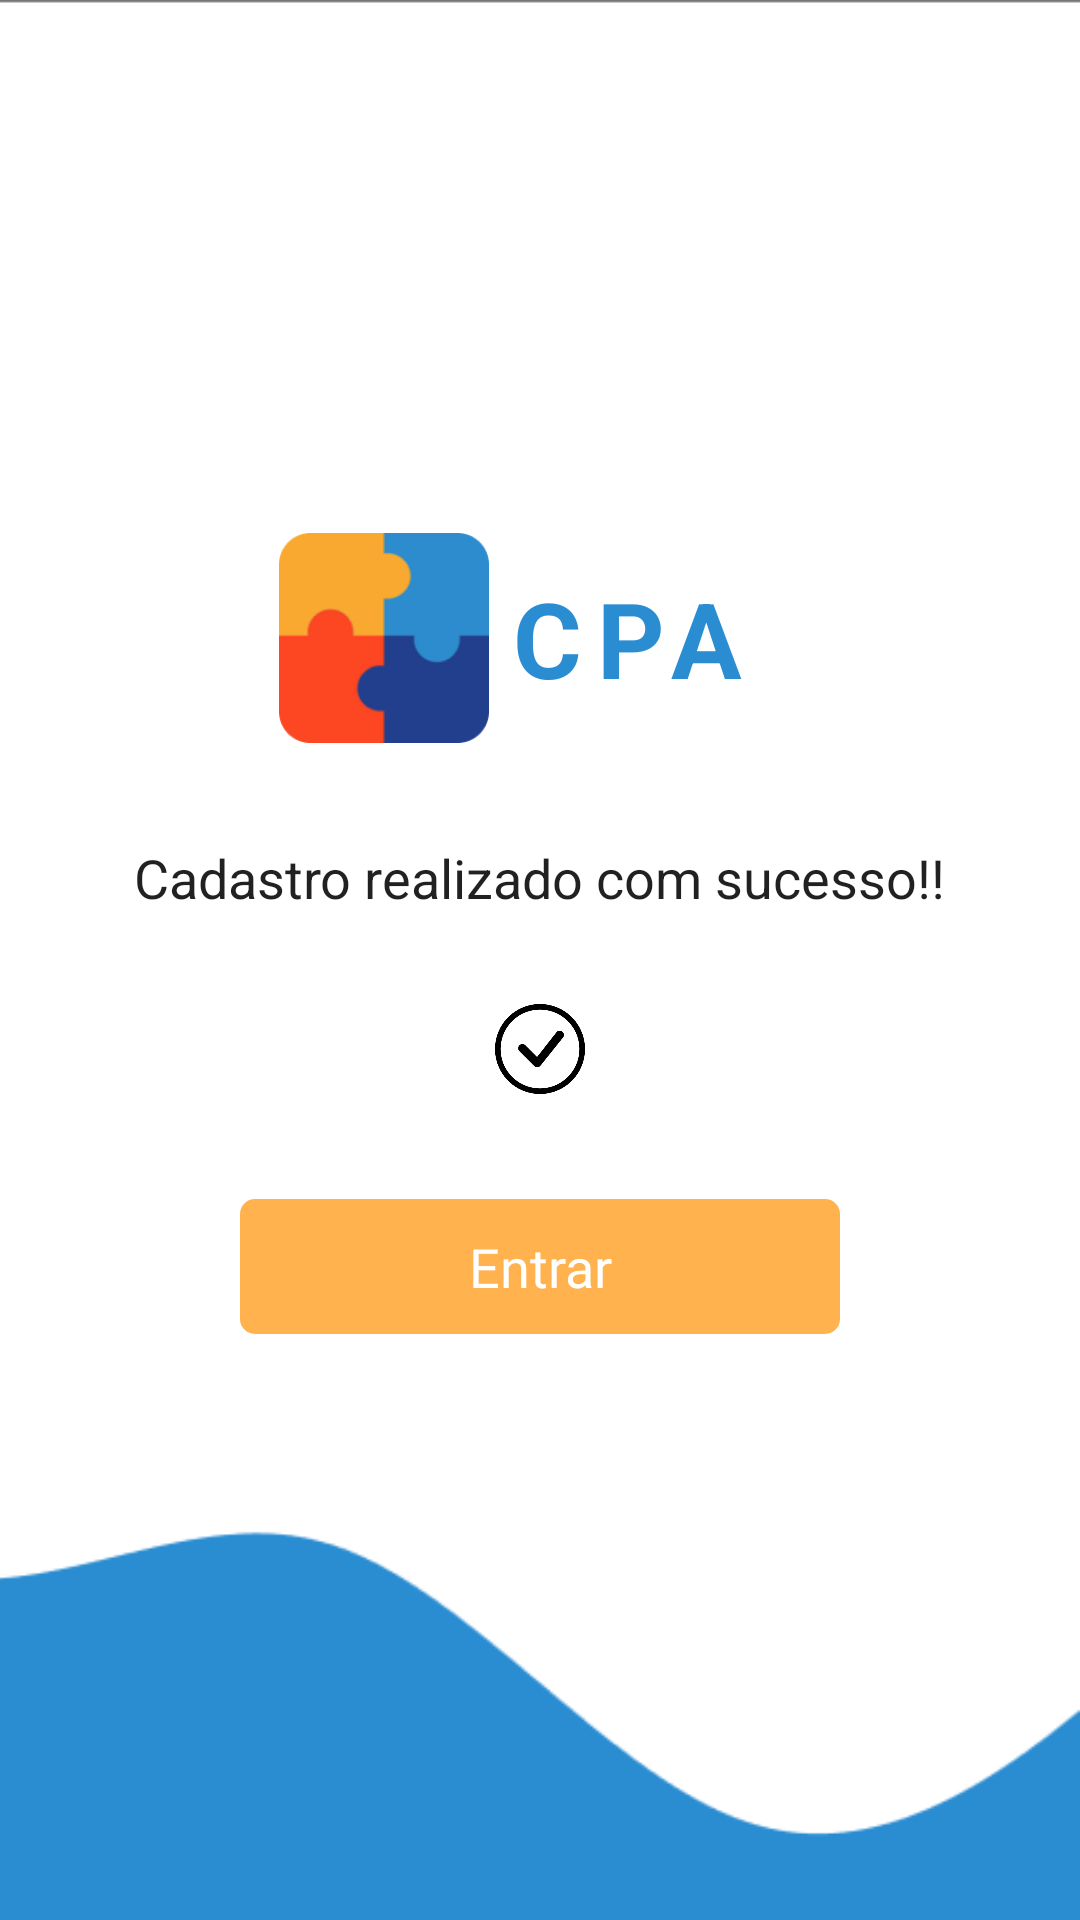

Layout XML and referenced resources for this Android screen:
<!-- AndroidManifest.xml: application theme Theme.CPAWeb -->
<!-- res/layout/activity_register_sucess.xml -->
<?xml version="1.0" encoding="utf-8"?>
<androidx.constraintlayout.widget.ConstraintLayout xmlns:android="http://schemas.android.com/apk/res/android"
    xmlns:app="http://schemas.android.com/apk/res-auto"
    xmlns:tools="http://schemas.android.com/tools"
    android:layout_width="match_parent"
    android:layout_height="match_parent"
    tools:context=".RegisterSucess">

    <LinearLayout
        android:layout_width="match_parent"
        android:layout_height="match_parent"
        android:background="@mipmap/fundo"
        android:orientation="vertical"
        android:gravity="center">

        <LinearLayout
            android:layout_width="match_parent"
            android:layout_height="75sp"
            android:layout_marginBottom="30dp"
            android:gravity="center">

            <ImageView
                android:layout_width="70sp"
                android:layout_height="70sp"
                android:layout_marginRight="8sp"
                android:src="@mipmap/logocpa"
                android:layout_marginLeft="-20sp"/>

            <TextView
                android:layout_width="wrap_content"
                android:layout_height="wrap_content"
                android:layout_marginRight="5sp"
                android:text="@string/c"
                android:textColor="@color/primary"
                android:textSize="35sp"
                android:textStyle="bold" />

            <TextView
                android:layout_width="wrap_content"
                android:layout_height="wrap_content"
                android:layout_marginRight="2sp"
                android:text="@string/p"
                android:textColor="@color/primary"
                android:textSize="35sp"
                android:textStyle="bold" />

            <TextView
                android:layout_width="wrap_content"
                android:layout_height="wrap_content"
                android:text="@string/a"
                android:textColor="@color/primary"
                android:textSize="35sp"
                android:textStyle="bold" />
        </LinearLayout>

        <EditText
            android:layout_width="wrap_content"
            android:layout_height="wrap_content"
            android:text="@string/txt_register_sucess"
            android:layout_marginBottom="30dp"
            android:background="@android:color/transparent"/>

        <ImageView
            android:layout_width="30dp"
            android:layout_height="30dp"
            android:src="@mipmap/okay"
            android:layout_marginBottom="20dp"/>

        <Button
            style="@style/OrangeButton"
            android:layout_width="200dp"
            android:layout_height="45dp"
            android:layout_marginTop="15sp"
            android:layout_marginBottom="20dp"
            android:background="@drawable/rounded_rectangle"
            android:text="@string/txt_signin"
            android:onClick="login"/>

    </LinearLayout>

</androidx.constraintlayout.widget.ConstraintLayout>
<!-- resources referenced by this layout -->
<resources>
  <color name="primary">#2A8DD2</color>
  <!-- drawable rounded_rectangle (drawable) -->
  <?xml version="1.0" encoding="utf-8"?>
      <shape xmlns:android="http://schemas.android.com/apk/res/android">
          <corners android:radius="5dp" />
      </shape>
  <!-- mipmap fundo: png bitmap (mipmap-hdpi, 4986 bytes) -->
  <!-- mipmap logocpa: png bitmap (mipmap-xxhdpi, 7505 bytes) -->
  <!-- mipmap okay: png bitmap (mipmap-hdpi, 6217 bytes) -->
  <string name="a" translatable="false">A</string>
  <string name="c" translatable="false">C</string>
  <string name="p" translatable="false">P</string>
  <string name="txt_register_sucess">Cadastro realizado com sucesso!!</string>
  <string name="txt_signin">Entrar</string>
  <style name="OrangeButton">
          <item name="android:textColor">#FFFFFF</item>
          <item name="android:backgroundTint">#FFB24D</item>
          <item name="android:textSize">18dp</item>
          <item name="android:layout_width">200dp</item>
          <item name="android:layout_height">45dp</item>
          <item name="android:fontFamily">@font/montserrat_light</item>
          <item name="textAllCaps">false</item>
      </style>
  <style name="Theme.CPAWeb" parent="Theme.AppCompat.Light.NoActionBar">
          
          <item name="colorOnSecondary">@color/black</item>
          
          <item name="color">@color/black</item>
          <item name="android:statusBarColor" tools:targetApi="l">?attr/colorPrimaryVariant</item>
          
          <item name="toolbarStyle">@style/ToolBarStyle</item>
      </style>
  <color name="black">#212121</color>
  <style name="ToolBarStyle" parent="Widget.AppCompat.Toolbar">
          <item name="titleTextAppearance">@style/TitleTextAppearance</item>
          <item name="subtitleTextAppearance">@style/SubTitleTextAppearance</item>
      </style>
  <style name="TitleTextAppearance" parent="TextAppearance.Widget.AppCompat.Toolbar.Title">
          <item name="android:textSize">18sp</item>
          <item name="android:textColor">@color/white</item>
      </style>
  <style name="SubTitleTextAppearance" parent="TextAppearance.Widget.AppCompat.Toolbar.Subtitle">
          <item name="android:textSize">14sp</item>
          <item name="android:textColor">@color/white</item>
      </style>
  <color name="white">#F5F5F5</color>
</resources>
